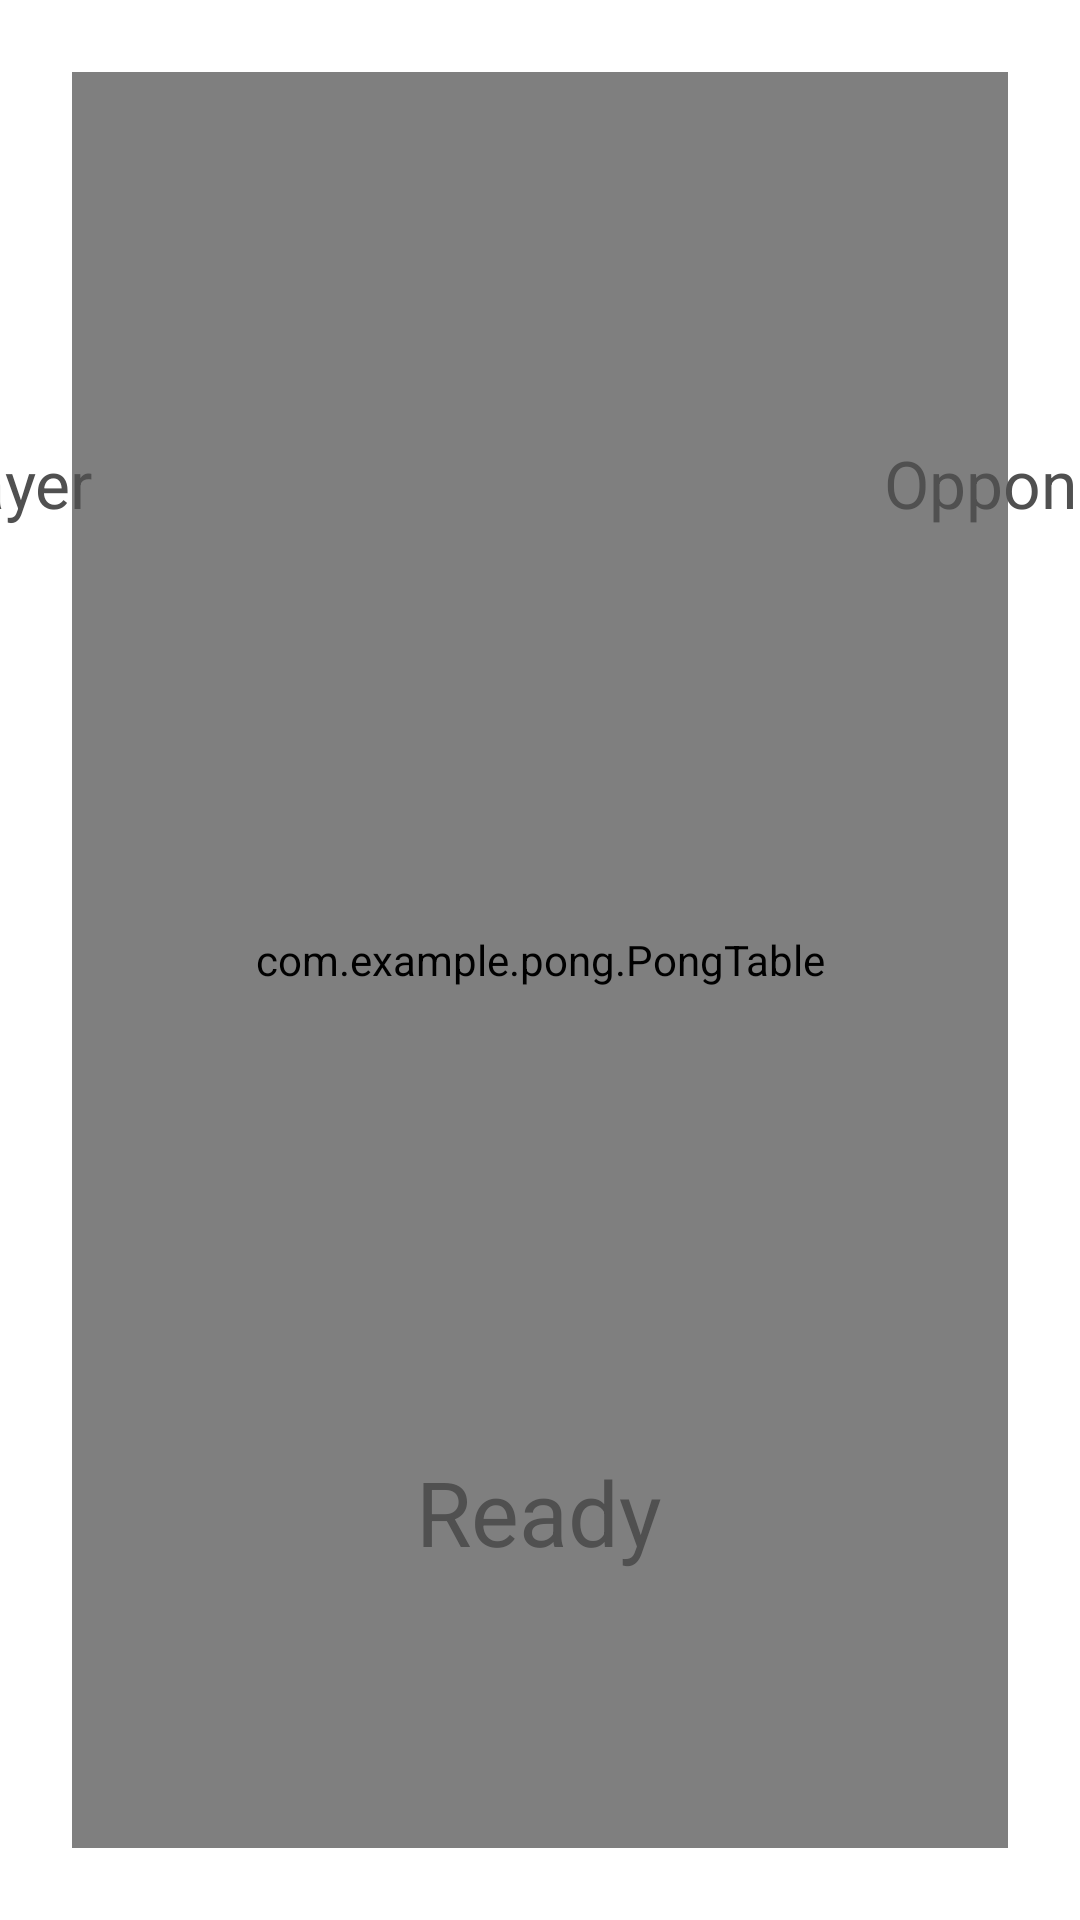

Write the Android layout XML for this screen, with the resource values it uses.
<!-- AndroidManifest.xml: activity theme AppTheme -->
<!-- res/layout/activity_pong.xml -->
<?xml version="1.0" encoding="utf-8"?>
<android.support.constraint.ConstraintLayout
    xmlns:android="http://schemas.android.com/apk/res/android"
    xmlns:app="http://schemas.android.com/apk/res-auto"
    xmlns:tools="http://schemas.android.com/tools"
    android:layout_width="match_parent"
    android:layout_height="match_parent"
    android:background="@color/table_color"
    tools:context=".PongActivity">

    <com.example.pong.PongTable
        android:id="@+id/pongTable"
        android:layout_width="match_parent"
        android:layout_height="match_parent"
        android:layout_marginStart="24dp"
        android:layout_marginLeft="24dp"
        android:layout_marginTop="24dp"
        android:layout_marginEnd="24dp"
        android:layout_marginRight="24dp"
        android:layout_marginBottom="24dp"
        app:layout_constraintBottom_toBottomOf="parent"
        app:layout_constraintEnd_toEndOf="parent"
        app:layout_constraintHorizontal_bias="0.0"
        app:layout_constraintStart_toStartOf="parent"
        app:layout_constraintTop_toTopOf="parent"
        app:layout_constraintVertical_bias="0.0" />

    <TextView
        android:id="@+id/tvGameStatus"
        android:layout_width="wrap_content"
        android:layout_height="wrap_content"
        android:layout_marginStart="24dp"
        android:layout_marginLeft="24dp"
        android:layout_marginTop="32dp"
        android:layout_marginEnd="24dp"
        android:layout_marginRight="24dp"
        android:layout_marginBottom="32dp"
        android:text="Ready"
        android:textColor="@color/colorPrimary"
        android:textSize="30sp"
        app:layout_constraintBottom_toBottomOf="parent"
        app:layout_constraintEnd_toEndOf="parent"
        app:layout_constraintHorizontal_bias="0.499"
        app:layout_constraintStart_toStartOf="parent"
        app:layout_constraintTop_toTopOf="parent"
        app:layout_constraintVertical_bias="0.843" />

    <TextView
        android:id="@+id/tvPlayerScore"
        android:layout_width="wrap_content"
        android:layout_height="wrap_content"
        android:layout_marginStart="32dp"
        android:layout_marginLeft="32dp"
        android:layout_marginTop="32dp"
        android:layout_marginEnd="132dp"
        android:layout_marginRight="132dp"
        android:layout_marginBottom="350dp"
        android:text="Player"
        android:textColor="@color/colorPrimary"
        android:textSize="22sp"
        app:layout_constraintBottom_toBottomOf="parent"
        app:layout_constraintEnd_toStartOf="@+id/tvScoreOpponent"
        app:layout_constraintStart_toStartOf="parent"
        app:layout_constraintTop_toTopOf="parent" />

    <TextView
        android:id="@+id/tvScoreOpponent"
        android:layout_width="wrap_content"
        android:layout_height="wrap_content"
        android:layout_marginStart="132dp"
        android:layout_marginLeft="132dp"
        android:layout_marginTop="32dp"
        android:layout_marginEnd="32dp"
        android:layout_marginRight="32dp"
        android:layout_marginBottom="350dp"
        android:text="Opponent"
        android:textColor="@color/colorPrimary"
        android:textSize="22sp"
        app:layout_constraintBottom_toBottomOf="parent"
        app:layout_constraintEnd_toEndOf="parent"
        app:layout_constraintStart_toEndOf="@+id/tvPlayerScore"
        app:layout_constraintTop_toTopOf="parent" />
</android.support.constraint.ConstraintLayout>
<!-- resources referenced by this layout -->
<resources>
  <color name="colorPrimary">#505050</color>
  <color name="table_color">#FFFFFF</color>
  <style name="AppTheme" parent="Theme.AppCompat.Light.NoActionBar">
          
          <item name="colorPrimary">@color/colorPrimary</item>
          <item name="colorPrimaryDark">@color/colorPrimaryDark</item>
          <item name="colorAccent">@color/colorAccent</item>
  
          
          <item name="android:windowFullscreen">true</item>
      </style>
  <color name="colorPrimaryDark">#222222</color>
  <color name="colorAccent">#F44336</color>
</resources>
